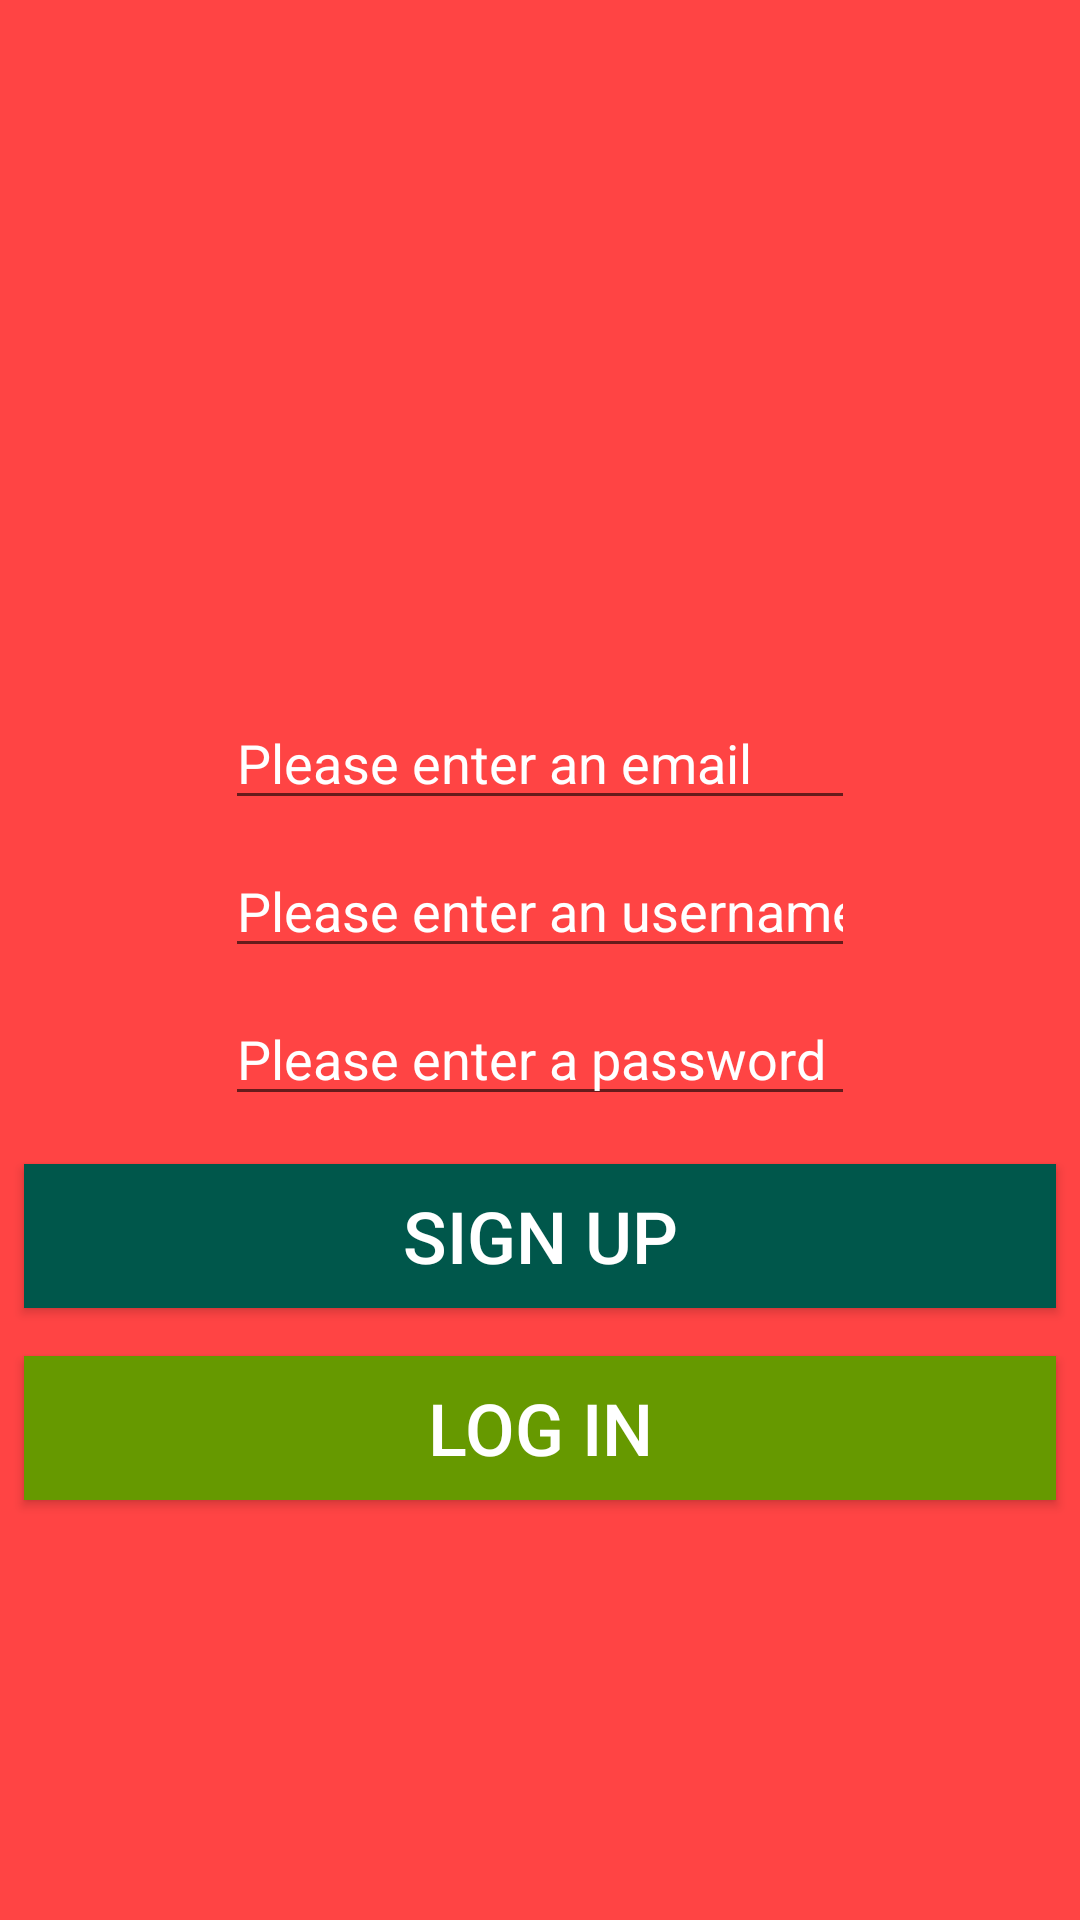

Layout XML and referenced resources for this Android screen:
<!-- AndroidManifest.xml: application theme AppTheme -->
<!-- res/layout/activity_sign_up.xml -->
<?xml version="1.0" encoding="utf-8"?>
<android.support.constraint.ConstraintLayout xmlns:android="http://schemas.android.com/apk/res/android"
    xmlns:app="http://schemas.android.com/apk/res-auto"
    xmlns:tools="http://schemas.android.com/tools"
    android:id="@+id/rootSignUpLayout"
    android:layout_width="match_parent"
    android:layout_height="match_parent"
    android:background="@android:color/holo_red_light"
    android:onClick="rootLayoutTapped"
    tools:context=".registration.SignUpActivity">

    <EditText
        android:id="@+id/edtSignUpEmail"
        android:layout_width="wrap_content"
        android:layout_height="wrap_content"
        android:layout_marginStart="8dp"
        android:layout_marginTop="8dp"
        android:layout_marginEnd="8dp"
        android:ems="10"
        android:hint="@string/hint_email"
        android:inputType="textEmailAddress"
        android:textColor="@android:color/background_light"
        android:textColorHint="@android:color/background_light"
        app:layout_constraintEnd_toEndOf="parent"
        app:layout_constraintStart_toStartOf="parent"
        app:layout_constraintTop_toBottomOf="@+id/imgLogo" />

    <EditText
        android:id="@+id/edtSignUpUsername"
        android:layout_width="wrap_content"
        android:layout_height="wrap_content"
        android:layout_marginStart="8dp"
        android:layout_marginTop="8dp"
        android:layout_marginEnd="8dp"
        android:ems="10"
        android:hint="@string/hint_username"
        android:inputType="textPersonName"
        android:textColor="@android:color/background_light"
        android:textColorHint="@android:color/background_light"
        app:layout_constraintEnd_toEndOf="parent"
        app:layout_constraintStart_toStartOf="parent"
        app:layout_constraintTop_toBottomOf="@+id/edtSignUpEmail" />

    <EditText
        android:id="@+id/edtSignUpPassword"
        android:layout_width="wrap_content"
        android:layout_height="wrap_content"
        android:layout_marginStart="8dp"
        android:layout_marginTop="8dp"
        android:layout_marginEnd="8dp"
        android:ems="10"
        android:hint="@string/hint_password"
        android:inputType="textPassword"
        android:textColor="@android:color/background_light"
        android:textColorHint="@android:color/background_light"
        app:layout_constraintEnd_toEndOf="parent"
        app:layout_constraintStart_toStartOf="parent"
        app:layout_constraintTop_toBottomOf="@+id/edtSignUpUsername" />

    <Button
        android:id="@+id/btnSignUp"
        android:layout_width="0dp"
        android:layout_height="wrap_content"
        android:layout_marginStart="8dp"
        android:layout_marginTop="16dp"
        android:layout_marginEnd="8dp"
        android:background="@color/colorPrimaryDark"
        android:text="@string/sign_up"
        android:textColor="@android:color/background_light"
        android:textSize="24sp"
        app:layout_constraintEnd_toEndOf="parent"
        app:layout_constraintStart_toStartOf="parent"
        app:layout_constraintTop_toBottomOf="@+id/edtSignUpPassword" />

    <Button
        android:id="@+id/btnGoToLogIn"
        android:layout_width="0dp"
        android:layout_height="wrap_content"
        android:layout_marginStart="8dp"
        android:layout_marginTop="16dp"
        android:layout_marginEnd="8dp"
        android:background="@android:color/holo_green_dark"
        android:text="@string/log_in"
        android:textColor="@android:color/background_light"
        android:textSize="24sp"
        app:layout_constraintEnd_toEndOf="parent"
        app:layout_constraintStart_toStartOf="parent"
        app:layout_constraintTop_toBottomOf="@+id/btnSignUp" />

    <ImageView
        android:id="@+id/imgLogo"
        android:layout_width="0dp"
        android:layout_height="216dp"
        android:layout_marginStart="8dp"
        android:layout_marginTop="8dp"
        android:layout_marginEnd="8dp"
        app:layout_constraintEnd_toEndOf="parent"
        app:layout_constraintStart_toStartOf="parent"
        app:layout_constraintTop_toTopOf="parent"
        app:srcCompat="@drawable/placeholder"
        tools:srcCompat="@drawable/placeholder" />

</android.support.constraint.ConstraintLayout>
<!-- resources referenced by this layout -->
<resources>
  <color name="colorPrimaryDark">#00574B</color>
  <string name="hint_email">Please enter an email</string>
  <string name="hint_password">Please enter a password</string>
  <string name="hint_username">Please enter an username</string>
  <string name="log_in">Log in</string>
  <string name="sign_up">Sign up</string>
  <style name="AppTheme" parent="Theme.AppCompat.Light.DarkActionBar">
          
          <item name="colorPrimary">@color/colorPrimary</item>
          <item name="colorPrimaryDark">@color/colorPrimaryDark</item>
          <item name="colorAccent">@color/colorAccent</item>
      </style>
  <color name="colorPrimary">#008577</color>
  <color name="colorAccent">#D81B3B</color>
</resources>
